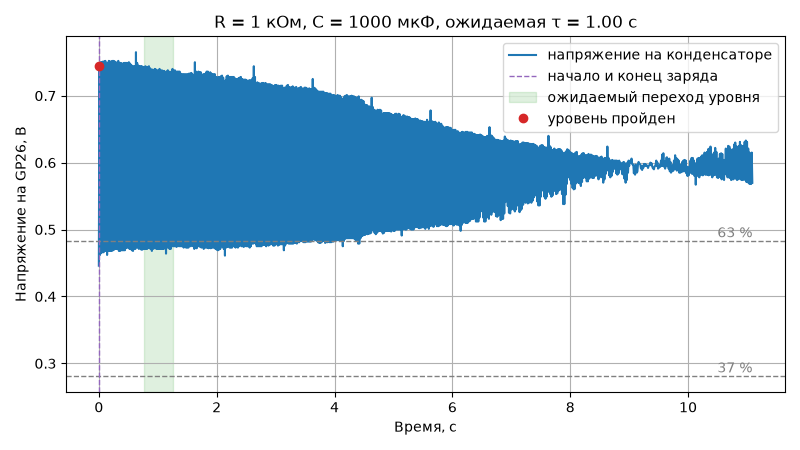

Source data for this figure (header and first rows):
time_s, voltage_v, temp_c
0.000000, 0.446, 29.9
0.01, 0.744, 29.9
0.02001, 0.462, 29.5
0.03001, 0.750, 29.9
0.04, 0.465, 29.9
0.05001, 0.750, 29.9
0.06001, 0.466, 29.9
0.07001, 0.751, 29.5
0.08, 0.466, 29.9
0.09001, 0.751, 29.5
0.1, 0.468, 29.9
0.11, 0.752, 29.9
0.12, 0.468, 29.5
0.13, 0.735, 29.5
0.14, 0.462, 29.9
0.15, 0.749, 29.9
0.16, 0.468, 29.9
0.17, 0.752, 29.9
0.18, 0.468, 29.9
0.19, 0.751, 29.9
0.2, 0.468, 29.9
0.21, 0.751, 29.9
0.22, 0.468, 29.9
0.23, 0.752, 29.9
0.24, 0.469, 29.9
0.25, 0.752, 29.9
0.26, 0.470, 29.5
0.27, 0.751, 29.9
0.28, 0.471, 29.9
0.29, 0.750, 29.9
0.3, 0.471, 29.9
0.31, 0.749, 29.9
0.32, 0.471, 29.9
0.33, 0.752, 29.9
0.34, 0.468, 29.9
0.35, 0.748, 29.9
0.36, 0.468, 29.9
0.37, 0.749, 29.9
0.38, 0.469, 29.9
0.39, 0.748, 29.9
0.4, 0.469, 29.9
0.41, 0.748, 29.9
0.42, 0.469, 29.9
0.43, 0.749, 29.9
0.44, 0.469, 29.9
0.45, 0.749, 29.9
0.46, 0.472, 29.9
0.47, 0.749, 29.9
0.48, 0.473, 29.9
0.49, 0.749, 29.9
0.5, 0.473, 29.9
0.51, 0.750, 29.9
0.52, 0.471, 29.9
0.53, 0.748, 29.9
0.54, 0.471, 29.9
0.55, 0.746, 29.5
0.56, 0.469, 29.9
0.57, 0.744, 29.9
0.58, 0.468, 29.9
0.59, 0.744, 29.9
... 1,050 more rows
